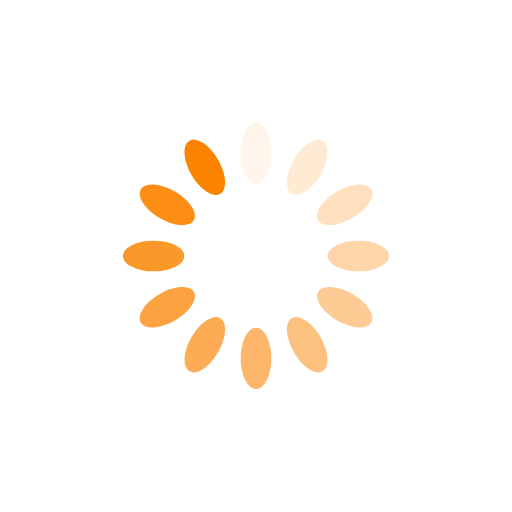
t = 0.00 s
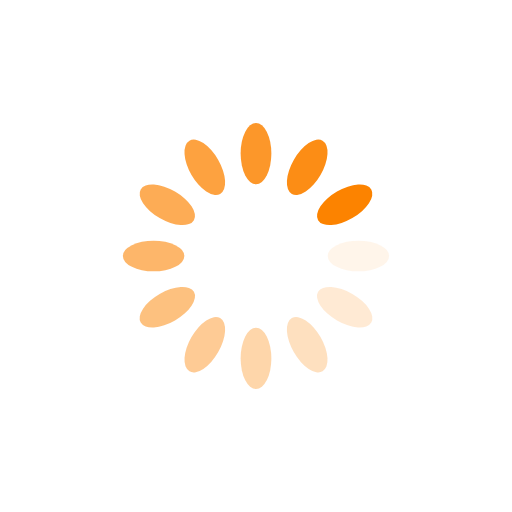
t = 0.25 s
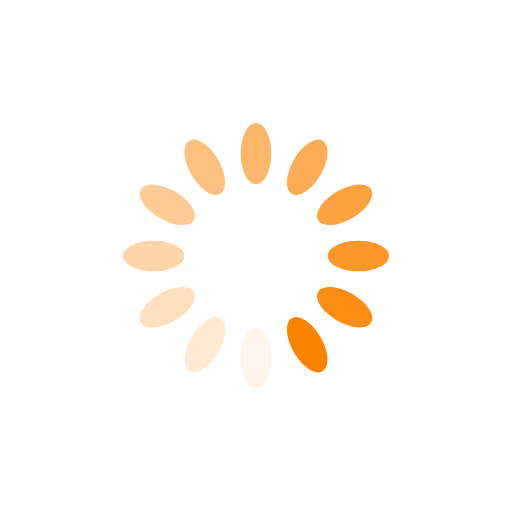
t = 0.50 s
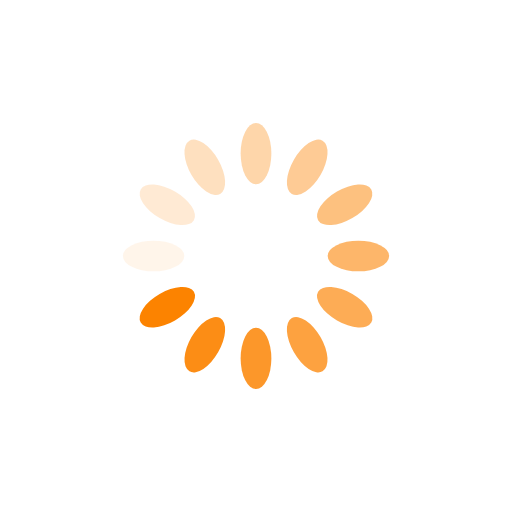
t = 0.75 s

The animated SVG that drew these frames (rendered in a browser with its animation timeline set to each time). Animation: 12 SMIL elements (animate=12); one cycle of 1.00 s, repeats indefinitely.

<svg
  xmlns="http://www.w3.org/2000/svg"
  viewBox="0 0 100 100"
>
  <g transform="rotate(0 50 50)">
    <rect x="47" y="24" rx="3" ry="6" width="6" height="12" fill="#FC8300">
      <animate attributeName="opacity" values="1;0" keyTimes="0;1" dur="1s" begin="-0.9166666666666666s" repeatCount="indefinite"></animate>
    </rect>
  </g>
  <g transform="rotate(30 50 50)">
    <rect x="47" y="24" rx="3" ry="6" width="6" height="12" fill="#FC8300">
      <animate attributeName="opacity" values="1;0" keyTimes="0;1" dur="1s" begin="-0.8333333333333334s" repeatCount="indefinite"></animate>
    </rect>
  </g>
  <g transform="rotate(60 50 50)">
    <rect x="47" y="24" rx="3" ry="6" width="6" height="12" fill="#FC8300">
      <animate attributeName="opacity" values="1;0" keyTimes="0;1" dur="1s" begin="-0.75s" repeatCount="indefinite"></animate>
    </rect>
  </g>
  <g transform="rotate(90 50 50)">
    <rect x="47" y="24" rx="3" ry="6" width="6" height="12" fill="#FC8300">
      <animate attributeName="opacity" values="1;0" keyTimes="0;1" dur="1s" begin="-0.6666666666666666s" repeatCount="indefinite"></animate>
    </rect>
  </g>
  <g transform="rotate(120 50 50)">
    <rect x="47" y="24" rx="3" ry="6" width="6" height="12" fill="#FC8300">
      <animate attributeName="opacity" values="1;0" keyTimes="0;1" dur="1s" begin="-0.5833333333333334s" repeatCount="indefinite"></animate>
    </rect>
  </g>
  <g transform="rotate(150 50 50)">
    <rect x="47" y="24" rx="3" ry="6" width="6" height="12" fill="#FC8300">
      <animate attributeName="opacity" values="1;0" keyTimes="0;1" dur="1s" begin="-0.5s" repeatCount="indefinite"></animate>
    </rect>
  </g>
  <g transform="rotate(180 50 50)">
    <rect x="47" y="24" rx="3" ry="6" width="6" height="12" fill="#FC8300">
      <animate attributeName="opacity" values="1;0" keyTimes="0;1" dur="1s" begin="-0.4166666666666667s" repeatCount="indefinite"></animate>
    </rect>
  </g>
  <g transform="rotate(210 50 50)">
    <rect x="47" y="24" rx="3" ry="6" width="6" height="12" fill="#FC8300">
      <animate attributeName="opacity" values="1;0" keyTimes="0;1" dur="1s" begin="-0.3333333333333333s" repeatCount="indefinite"></animate>
    </rect>
  </g>
  <g transform="rotate(240 50 50)">
    <rect x="47" y="24" rx="3" ry="6" width="6" height="12" fill="#FC8300">
      <animate attributeName="opacity" values="1;0" keyTimes="0;1" dur="1s" begin="-0.25s" repeatCount="indefinite"></animate>
    </rect>
  </g>
  <g transform="rotate(270 50 50)">
    <rect x="47" y="24" rx="3" ry="6" width="6" height="12" fill="#FC8300">
      <animate attributeName="opacity" values="1;0" keyTimes="0;1" dur="1s" begin="-0.16666666666666666s" repeatCount="indefinite"></animate>
    </rect>
  </g>
  <g transform="rotate(300 50 50)">
    <rect x="47" y="24" rx="3" ry="6" width="6" height="12" fill="#FC8300">
      <animate attributeName="opacity" values="1;0" keyTimes="0;1" dur="1s" begin="-0.08333333333333333s" repeatCount="indefinite"></animate>
    </rect>
  </g>
  <g transform="rotate(330 50 50)">
    <rect x="47" y="24" rx="3" ry="6" width="6" height="12" fill="#FC8300">
      <animate attributeName="opacity" values="1;0" keyTimes="0;1" dur="1s" begin="0s" repeatCount="indefinite"></animate>
    </rect>
  </g>
</svg>
